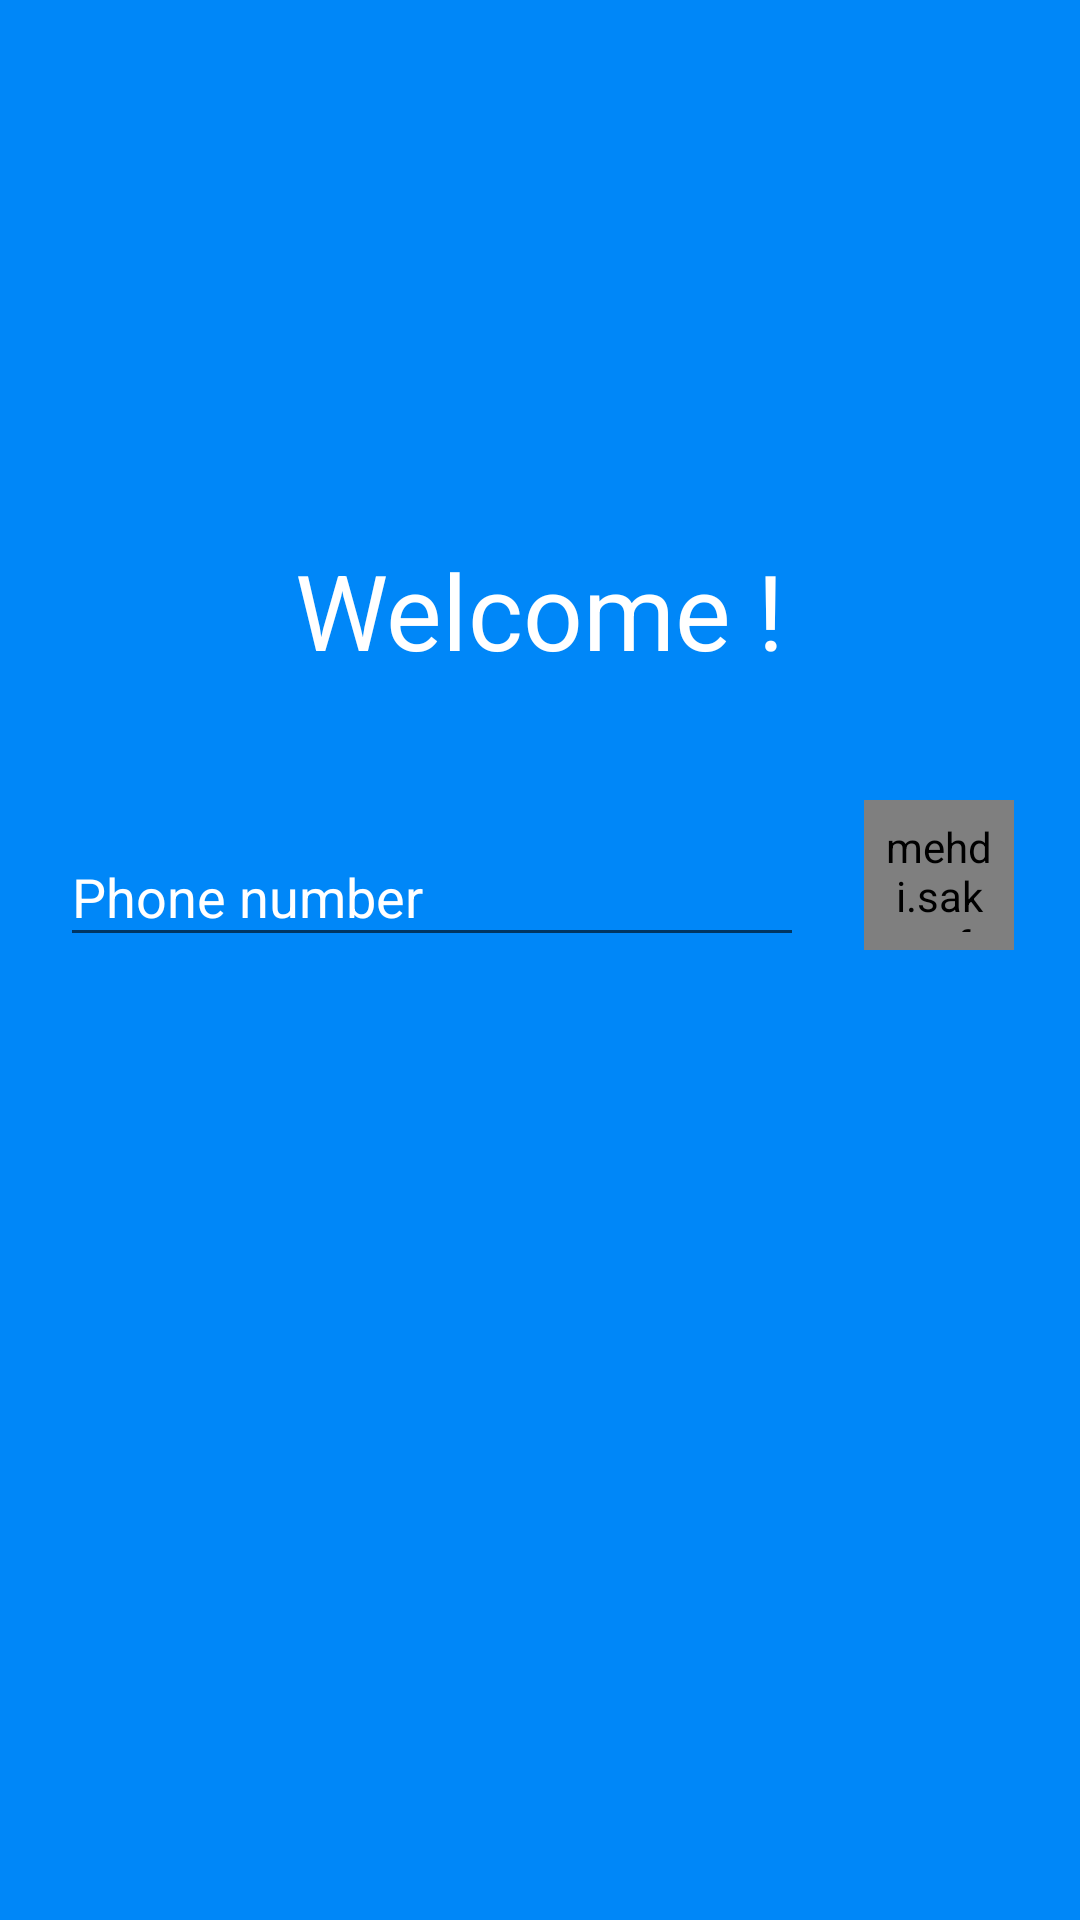

Produce the Android XML layout that renders to this screen, including the resource entries it uses.
<!-- AndroidManifest.xml: application theme AppTheme -->
<!-- res/layout/activity_main.xml -->
<?xml version="1.0" encoding="utf-8"?>
<LinearLayout
    xmlns:fancy="http://schemas.android.com/apk/res-auto"
    xmlns:android="http://schemas.android.com/apk/res/android"
    xmlns:tools="http://schemas.android.com/tools"
    xmlns:app="http://schemas.android.com/apk/res-auto"
    android:layout_width="match_parent"
    android:layout_height="match_parent"
    android:background="#0087F8"
    android:screenOrientation="portrait"
    tools:context="com.studentshield.shield.visitor.MainActivity"
    android:orientation="vertical">

    <TextView
        android:id="@+id/welcome"
        android:layout_width="wrap_content"
        android:layout_height="wrap_content"
        android:layout_marginTop="180dp"
        android:layout_gravity="center"
        android:textSize="35dp"
        android:textColor="#FFFFFF"
        android:text="Welcome !"/>

    <LinearLayout
        android:layout_width="match_parent"
        android:layout_height="wrap_content"
        android:layout_marginTop="40dp"
        android:orientation="horizontal"
        android:layout_weight="1">

        <LinearLayout
            android:layout_width="match_parent"
            android:layout_height="wrap_content"
            android:orientation="horizontal"
            android:layout_weight="1">

            <android.support.design.widget.TextInputLayout
                android:layout_width="match_parent"
                android:layout_height="wrap_content"
                android:paddingLeft="20dp"
                android:paddingRight="20dp"
                android:textColorHint="#FFFFFF"
                android:id="@+id/textInputLayout3">

                <EditText
                    android:id="@+id/phone_number"
                    android:layout_width="match_parent"
                    android:layout_height="wrap_content"
                    android:inputType="number"
                    android:textColor="#FFFFFF"
                    android:hint="Phone number" />

            </android.support.design.widget.TextInputLayout>

        </LinearLayout>

        <LinearLayout
            android:layout_width="match_parent"
            android:layout_height="wrap_content"
            android:layout_weight="4"
            android:orientation="horizontal">

            <mehdi.sakout.fancybuttons.FancyButton
                android:id="@+id/facebook_button"
                android:layout_width="50dp"
                android:layout_height="50dp"
                android:padding="6dp"

                fancy:fb_defaultColor="#FFFFFF"
                fancy:fb_focusColor="#8cc9f8"
                fancy:fb_iconResource="@drawable/newarrow"
                fancy:fb_radius="64dp">

            </mehdi.sakout.fancybuttons.FancyButton>

        </LinearLayout>

    </LinearLayout>

</LinearLayout>
<!-- resources referenced by this layout -->
<resources>
  <!-- drawable newarrow: png bitmap (drawable, 3890 bytes) -->
  <style name="AppTheme" parent="Theme.AppCompat.Light.NoActionBar">
          
          <item name="colorPrimary">@color/colorPrimary</item>
          <item name="colorPrimaryDark">#303030</item>
          <item name="colorAccent">#FFFFFF</item>
      </style>
  <color name="colorPrimary">#3F51B5</color>
</resources>
